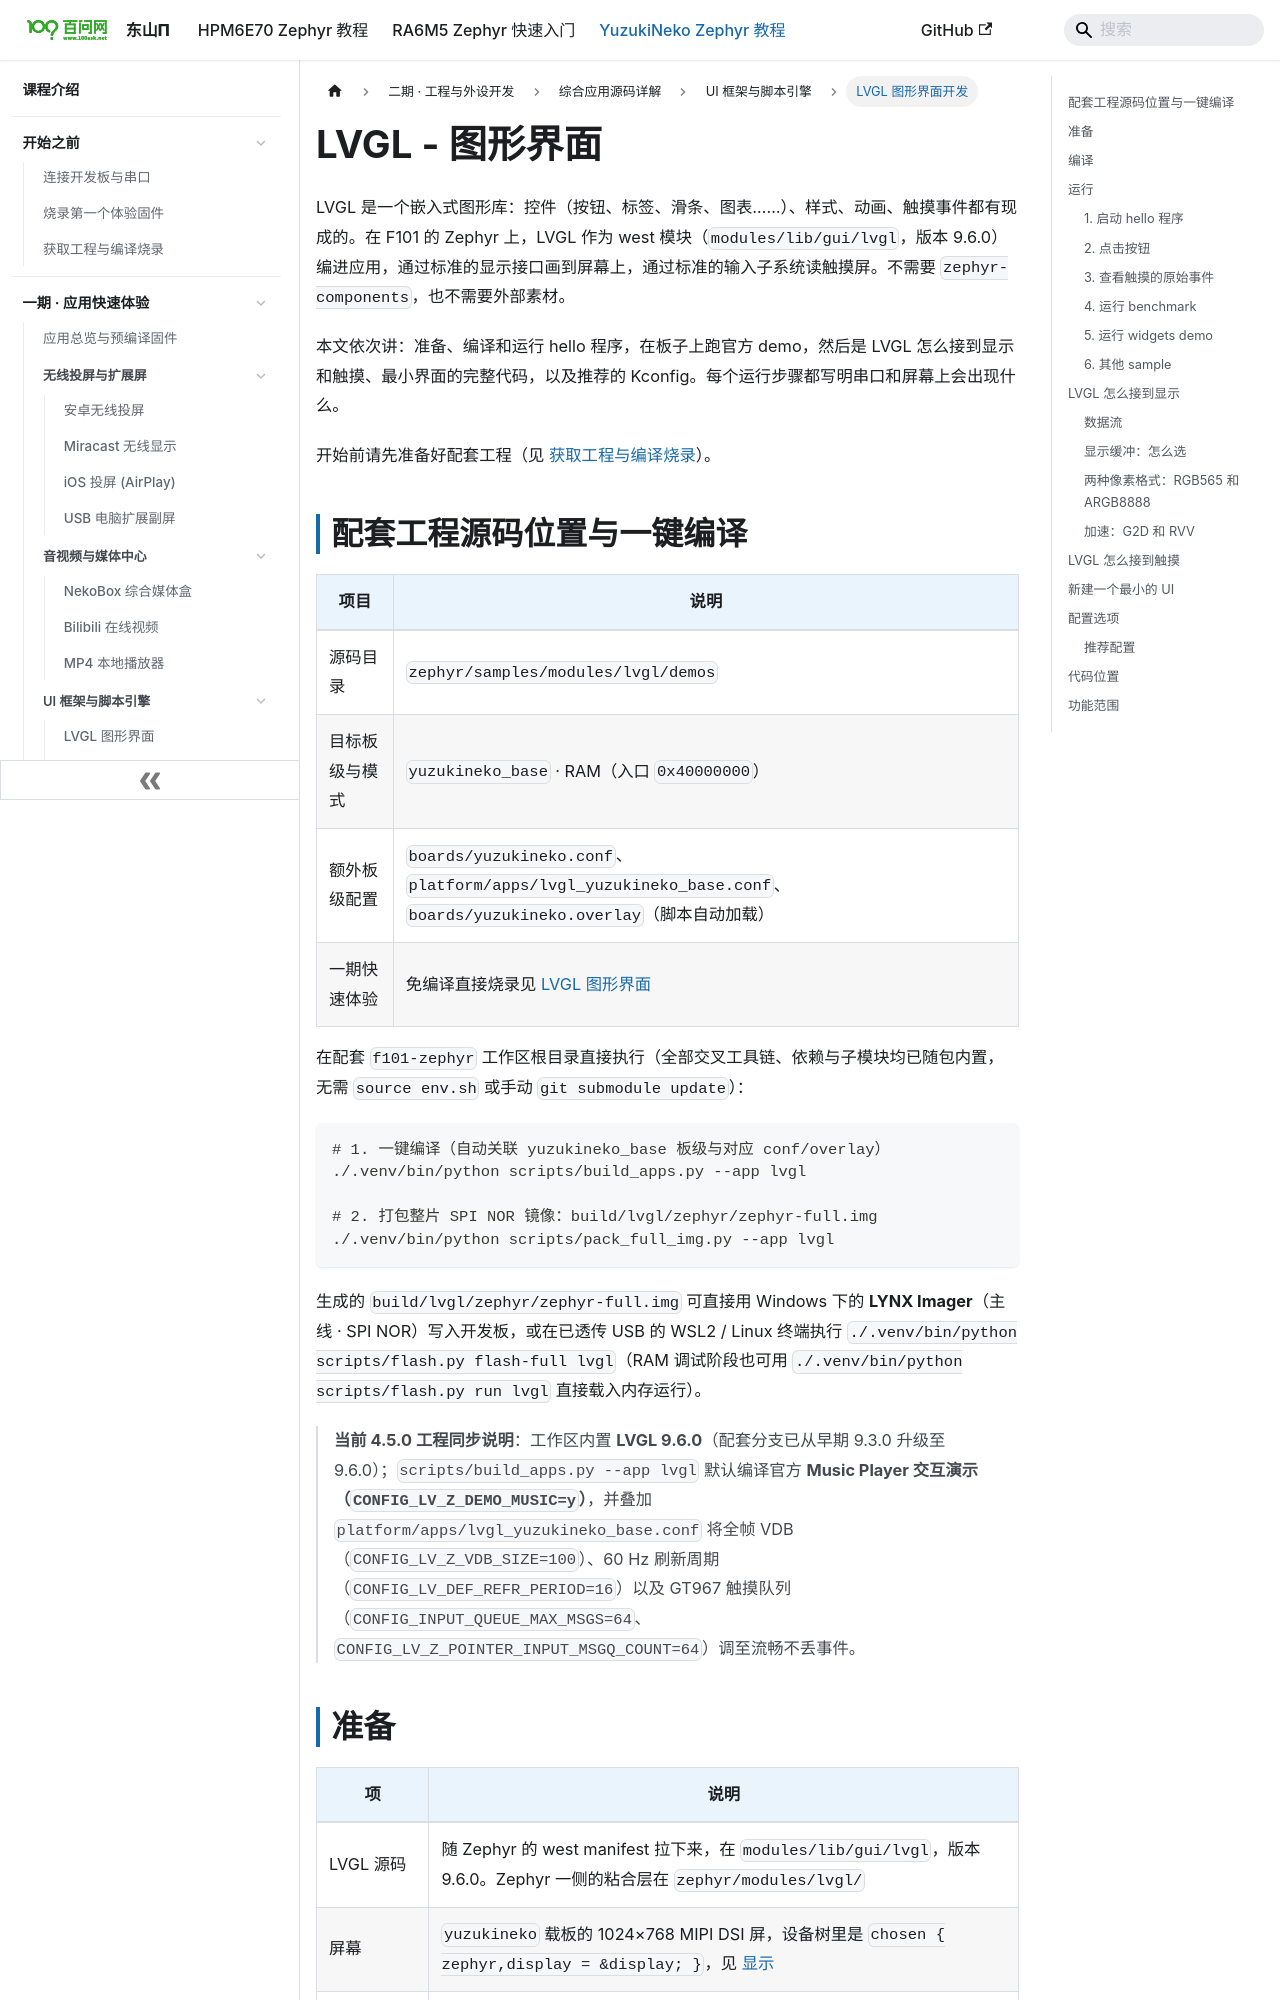

repository: 100askTeam/zephyr-docs · page: docs/yuzukineko/dev/zephyr/apps/lvgl/index.html · generator: docusaurus

---
title: "LVGL - 图形界面"
---

LVGL 是一个嵌入式图形库：控件（按钮、标签、滑条、图表……）、样式、动画、触摸事件都有现成的。在 F101 的 Zephyr 上，LVGL 作为 west 模块（`modules/lib/gui/lvgl`，版本 9.6.0）编进应用，通过标准的显示接口画到屏幕上，通过标准的输入子系统读触摸屏。不需要 `zephyr-components`，也不需要外部素材。

```mermaid
flowchart TB
    APP["应用 lv_button_create<br/>LVGL 9.6 软件渲染"] -->|"部分渲染缓冲<br/>CONFIG_LV_Z_VDB_SIZE"| FLUSH["lvgl_flush_cb_16bit<br/>display_write"]
    TP["GT967 触摸<br/>I2C1 + INT"] -->|"input 子系统<br/>ABS_X / ABS_Y / BTN_TOUCH"| PTR["lvgl_pointer_input.c"]
    PTR -->|"lv_indev 指针"| APP
    FLUSH -->|"memcpy + cache flush"| FB["帧缓冲层<br/>RGB565 / ARGB8888"]
    VID["视频层<br/>mp4 / 游戏画面"] -.->|"ARGB 模式叠在下面"| DE["显示引擎 DE → TCON"]
    FB --> DE
    DE -->|"MIPI DSI"| DSI["1024x768 屏"]
```

本文依次讲：准备、编译和运行 hello 程序，在板子上跑官方 demo，然后是 LVGL 怎么接到显示和触摸、最小界面的完整代码，以及推荐的 Kconfig。每个运行步骤都写明串口和屏幕上会出现什么。

开始前请先准备好配套工程（见 [获取工程与编译烧录](../../../start/03-get-sdk-and-build.md)）。
